Run: headless pygame with SDL's dummy video driver; simulated clock (each Clock.tick advances the game by its frame time, no real sleeping); random seed 0; keys injected as events and as key.get_pressed() state; no mouse input.
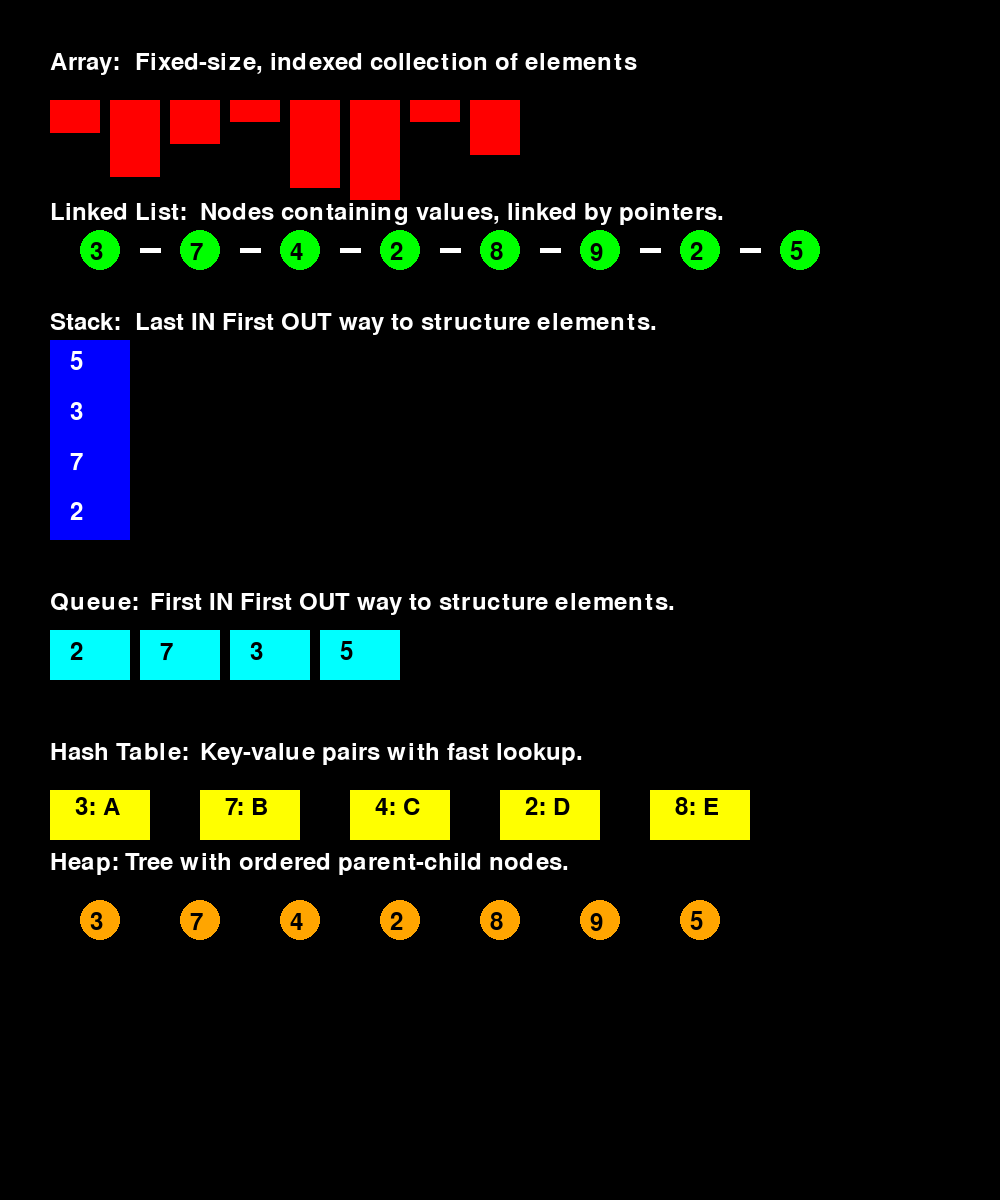
Frame 1 of 4 · flips 1–60 · no input
Frame 2 of 4 · flips 61–180 · tapped SPACE, RETURN · held RIGHT (→), D · screen unchanged from frame 1, image omitted
Frame 3 of 4 · flips 181–300 · held DOWN (↓), S · screen unchanged from frame 2, image omitted
Frame 4 of 4 · flips 301–420 · held LEFT (←), A, UP (↑), W · screen unchanged from frame 3, image omitted

The pygame program that drew these frames:

import pygame

# Initialize Pygame
pygame.init()

# Set the window dimensions
SCREEN_WIDTH = 1000
SCREEN_HEIGHT = 1200

# Create the window
screen = pygame.display.set_mode((SCREEN_WIDTH, SCREEN_HEIGHT))

# Set the window title
pygame.display.set_caption("Data Structure Visualizer")

# Define the text font
font = pygame.font.SysFont(None, 36)

# Define the colors
textColor = (255, 255, 255)
arrayColor = (255, 0, 0) 
linkedListColor = (0, 255, 0)   
stackColor = (0, 0, 255)         
queueColor = (0, 255, 255)       
hashTableColor = (255, 255, 0)  
heapColor = (255, 165, 0)        

# Define the positions and labels for the data structures
labels = {
    "Array: ": (50, 50),
    "Linked List: ": (50, 200),
    "Stack: ": (50, 310),           
    "Queue: ": (50, 590),           
    "Hash Table: ": (50, 690),
    "Heap: ": (50, 850),
}
# Define the positions and definitions for the data structures

dataDefinitions = {
    "Fixed-size, indexed collection of elements": (135, 50),
    "Nodes containing values, linked by pointers.": (200, 200),
    "Last IN First OUT way to structure elements.": (135, 310),           
    "First IN First OUT way to structure elements.": (150, 590),           
    "Key-value pairs with fast lookup.": (200, 690),
    "Tree with ordered parent-child nodes.": (125, 850),
}

# Define example data for each data structure
arrayVisual = [3, 7, 4, 2, 8, 9, 2, 5]
linkedList = [3, 7, 4, 2, 8, 9, 2, 5]
stackVisual = [5, 3, 7, 2]
queueVisual = [2, 7, 3, 5]
hashTable = {3: 'A', 7: 'B', 4: 'C', 2: 'D', 8: 'E'}
heapVisual = [3, 7, 4, 2, 8, 9, 5]

# Main loop
running = True
while running:
    # Clear the screen (black background)
    screen.fill((0, 0, 0))

    # Array Visualization
    arrayLabel = font.render("Array: ", True, textColor)
    arrayDef = font.render("Fixed-size, indexed collection of elements", True, textColor)

    screen.blit(arrayLabel, labels["Array: "])
    screen.blit(arrayDef, dataDefinitions["Fixed-size, indexed collection of elements"])
    
    barWidth = 50
    maxHeight = 100  

    for i, value in enumerate(arrayVisual):
        barHeight = (value / max(arrayVisual)) * maxHeight
        pygame.draw.rect(screen, arrayColor, (50 + i * (barWidth + 10), 100, barWidth, barHeight))

    # Linked List Visualization 
    linkedListLabel = font.render("Linked List: ", True, textColor)
    linkedListDef = font.render("Nodes containing values, linked by pointers.", True, textColor)

    screen.blit(linkedListLabel, labels["Linked List: "])
    screen.blit(linkedListDef, dataDefinitions["Nodes containing values, linked by pointers."])


    nodeRadius = 20

    for i, node in enumerate(linkedList):
        pygame.draw.circle(screen, linkedListColor, (100 + i * 100, 250), nodeRadius)
        nodeText = font.render(str(node), True, (0, 0, 0))
        screen.blit(nodeText, (90 + i * 100, 240))

        if i < len(linkedList) - 1:
            pygame.draw.line(screen, (255, 255, 255), (140 + i * 100, 250), (160 + i * 100, 250), 5)

    # Stack Visualization
    stackLabel = font.render("Stack: ", True, textColor)
    stackDef = font.render("Last IN First OUT way to structure elements.", True, textColor)

    screen.blit(stackLabel, labels["Stack: "])
    screen.blit(stackDef, dataDefinitions["Last IN First OUT way to structure elements."])
    
    rectWidth, rectHeight = 80, 50

    for i, value in enumerate(stackVisual):
        pygame.draw.rect(screen, stackColor, (50, 340 + i * rectHeight, rectWidth, rectHeight))  
        stackText = font.render(str(value), True, (255, 255, 255))
        screen.blit(stackText, (70, 350 + i * rectHeight))  

    # Queue Visualization
    queueLabel = font.render("Queue: ", True, textColor)
    queueDef = font.render("First IN First OUT way to structure elements.", True, textColor)

    screen.blit(queueLabel, labels["Queue: "])
    screen.blit(queueDef, dataDefinitions["First IN First OUT way to structure elements."])

    rectWidth, rectHeight = 80, 50

    for i, value in enumerate(queueVisual):
        pygame.draw.rect(screen, queueColor, (50 + i * (rectWidth + 10), 630, rectWidth, rectHeight))  
        queueText = font.render(str(value), True, (0, 0, 0))
        screen.blit(queueText, (70 + i * (rectWidth + 10), 640))  

    # Hash Table Visualization
    hashLabel = font.render("Hash Table: ", True, textColor)
    hashDef = font.render("Key-value pairs with fast lookup.", True, textColor)

    screen.blit(hashLabel, (labels["Hash Table: "][0], labels["Hash Table: "][1] + 50))
    screen.blit(hashDef, (dataDefinitions["Key-value pairs with fast lookup."][0], dataDefinitions["Key-value pairs with fast lookup."][1] + 50))
   

    for i, (key, value) in enumerate(hashTable.items()):
        pygame.draw.rect(screen, hashTableColor, (50 + i * 150, 790, 100, 50))  
        hashText = font.render(f"{key}: {value}", True, (0, 0, 0))
        screen.blit(hashText, (75 + i * 150, 795))

    # Heap Visualization
    heapLabel = font.render("Heap: ", True, textColor)
    heapDef = font.render("Tree with ordered parent-child nodes.", True, textColor)
    
    screen.blit(heapLabel, labels["Heap: "])
    screen.blit(heapDef, dataDefinitions["Tree with ordered parent-child nodes."])

    heapNodeRadius = 20

    for i, value in enumerate(heapVisual):
        pygame.draw.circle(screen, heapColor, (100 + i * 100, 920), heapNodeRadius)
        heapText = font.render(str(value), True, (0, 0, 0))
        screen.blit(heapText, (90 + i * 100, 910))

    # Handle events
    for event in pygame.event.get():
        if event.type == pygame.QUIT:
            running = False

    # Update the display
    pygame.display.flip()

pygame.quit()
